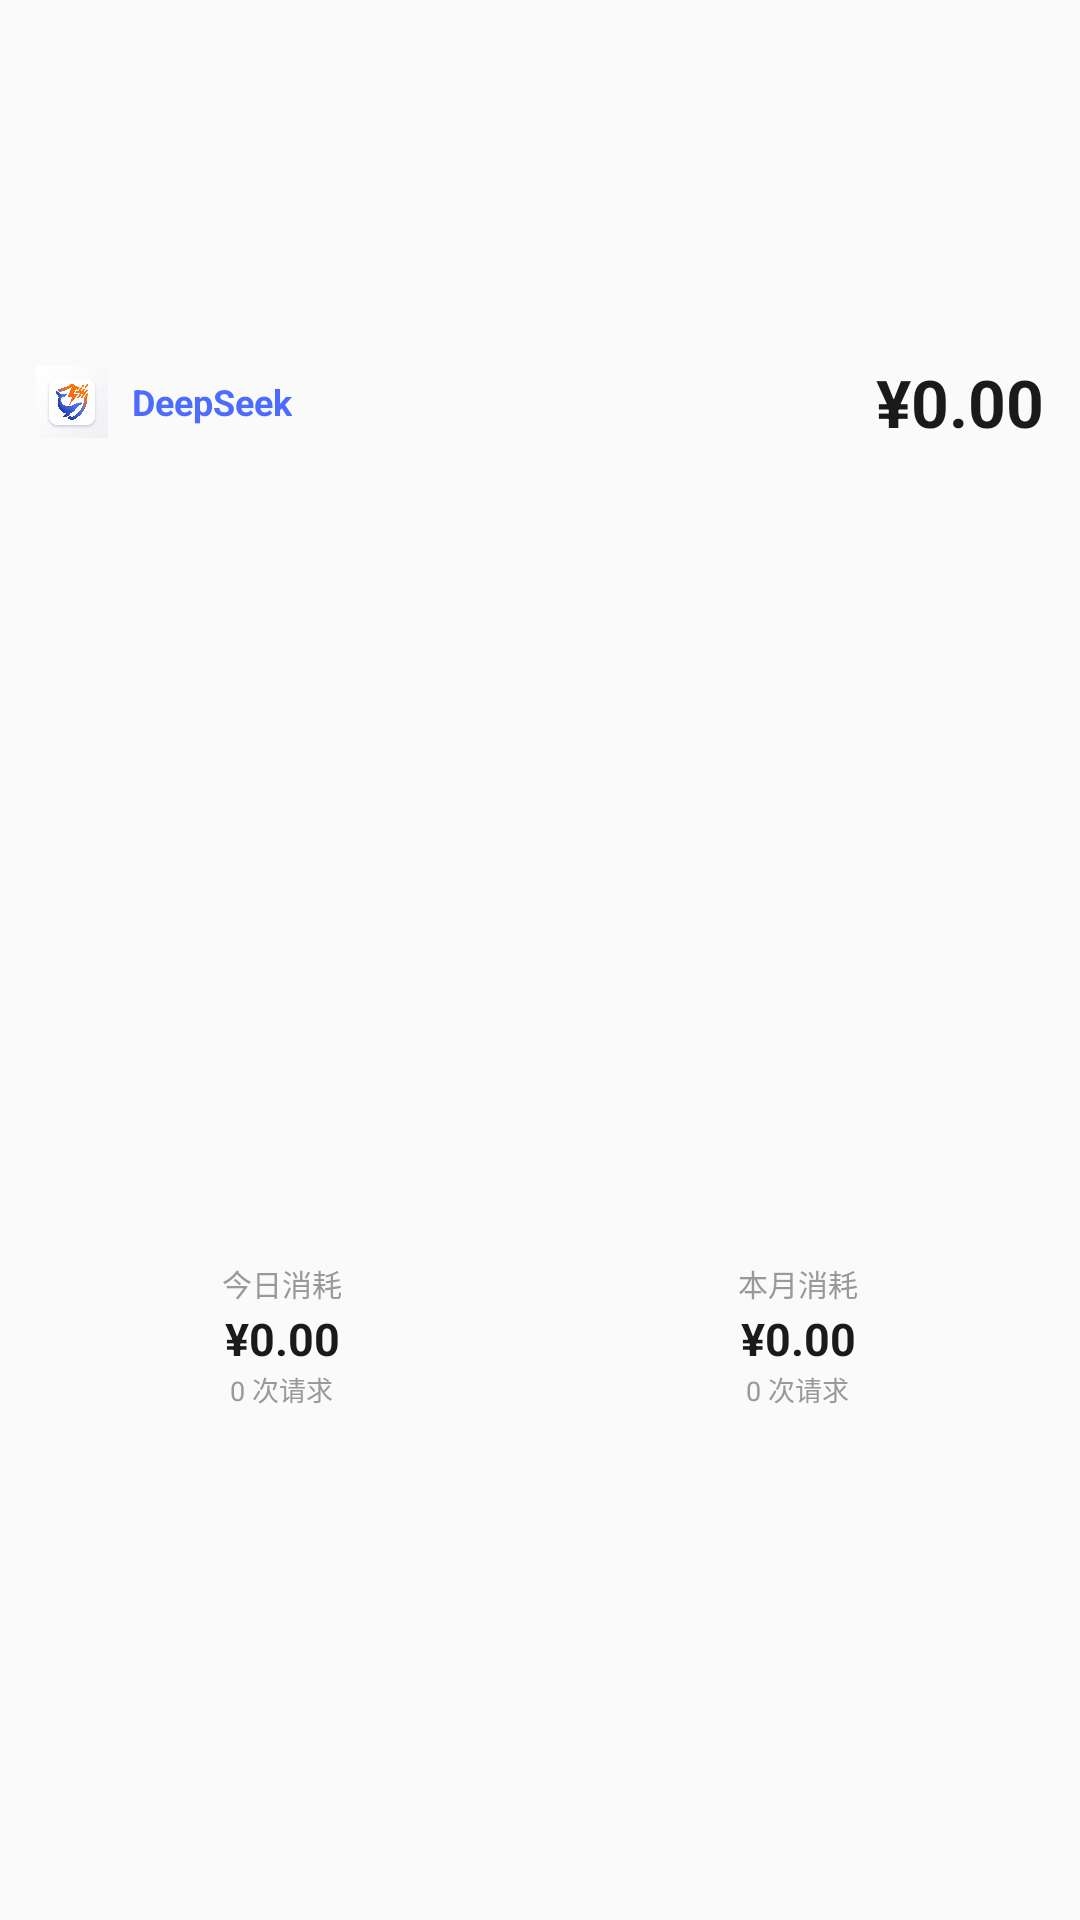

Reconstruct the res/layout file that produces this screen, plus the resources it refers to.
<!-- AndroidManifest.xml: application theme Theme.DeepseekBalance -->
<!-- res/layout/widget_balance_medium.xml -->
<?xml version="1.0" encoding="utf-8"?>
<LinearLayout xmlns:android="http://schemas.android.com/apk/res/android"
    android:id="@+id/widget_root"
    android:layout_width="match_parent"
    android:layout_height="match_parent"
    android:padding="12dp"
    android:background="@drawable/widget_card_bg"
    android:orientation="vertical">

    
    <LinearLayout
        android:layout_width="match_parent"
        android:layout_height="0dp"
        android:layout_weight="1"
        android:gravity="center_vertical"
        android:orientation="horizontal">

        <ImageView
            android:id="@+id/widget_logo"
            android:layout_width="24dp"
            android:layout_height="24dp"
            android:layout_marginEnd="8dp"
            android:src="@mipmap/ic_launcher"
            android:contentDescription="哨兵"
            android:importantForAccessibility="no" />

        <TextView
            android:id="@+id/widget_platform"
            android:layout_width="wrap_content"
            android:layout_height="wrap_content"
            android:text="DeepSeek"
            android:textColor="#4D6BFE"
            android:textSize="12sp"
            android:textStyle="bold" />

        <View
            android:layout_width="0dp"
            android:layout_height="0dp"
            android:layout_weight="1" />

        <TextView
            android:id="@+id/widget_balance_amount"
            android:layout_width="wrap_content"
            android:layout_height="wrap_content"
            android:text="¥0.00"
            android:textColor="#1A1A1A"
            android:textSize="22sp"
            android:textStyle="bold"
            android:autoSizeTextType="uniform"
            android:autoSizeMinTextSize="14sp"
            android:autoSizeMaxTextSize="22sp" />
    </LinearLayout>

    
    <LinearLayout
        android:layout_width="match_parent"
        android:layout_height="0dp"
        android:layout_weight="1.5"
        android:layout_marginTop="6dp"
        android:orientation="horizontal">

        
        <LinearLayout
            android:layout_width="0dp"
            android:layout_height="match_parent"
            android:layout_weight="1"
            android:layout_marginEnd="4dp"
            android:background="@drawable/widget_item_bg"
            android:gravity="center"
            android:orientation="vertical"
            android:padding="6dp">

            <TextView
                android:layout_width="wrap_content"
                android:layout_height="wrap_content"
                android:text="今日消耗"
                android:textColor="#999999"
                android:textSize="10sp" />

            <TextView
                android:id="@+id/widget_daily_amount"
                android:layout_width="match_parent"
                android:layout_height="wrap_content"
                android:layout_marginTop="1dp"
                android:autoSizeMaxTextSize="15sp"
                android:autoSizeMinTextSize="9sp"
                android:autoSizeTextType="uniform"
                android:gravity="center"
                android:text="¥0.00"
                android:textColor="#1A1A1A"
                android:textSize="15sp"
                android:textStyle="bold" />

            <TextView
                android:id="@+id/widget_daily_requests"
                android:layout_width="wrap_content"
                android:layout_height="wrap_content"
                android:text="0 次请求"
                android:textColor="#999999"
                android:textSize="9sp" />
        </LinearLayout>

        
        <LinearLayout
            android:layout_width="0dp"
            android:layout_height="match_parent"
            android:layout_weight="1"
            android:layout_marginStart="4dp"
            android:background="@drawable/widget_item_bg"
            android:gravity="center"
            android:orientation="vertical"
            android:padding="6dp">

            <TextView
                android:layout_width="wrap_content"
                android:layout_height="wrap_content"
                android:text="本月消耗"
                android:textColor="#999999"
                android:textSize="10sp" />

            <TextView
                android:id="@+id/widget_monthly_amount"
                android:layout_width="match_parent"
                android:layout_height="wrap_content"
                android:layout_marginTop="1dp"
                android:autoSizeMaxTextSize="15sp"
                android:autoSizeMinTextSize="9sp"
                android:autoSizeTextType="uniform"
                android:gravity="center"
                android:text="¥0.00"
                android:textColor="#1A1A1A"
                android:textSize="15sp"
                android:textStyle="bold" />

            <TextView
                android:id="@+id/widget_monthly_requests"
                android:layout_width="wrap_content"
                android:layout_height="wrap_content"
                android:text="0 次请求"
                android:textColor="#999999"
                android:textSize="9sp" />
        </LinearLayout>
    </LinearLayout>

</LinearLayout>
<!-- resources referenced by this layout -->
<resources>
  <!-- mipmap ic_launcher: webp bitmap (mipmap-xxxhdpi, 344123 bytes) -->
  <style name="Theme.DeepseekBalance" parent="android:Theme.Material.NoActionBar">
          <item name="android:windowBackground">#FF0D0D0D</item>
          <item name="android:statusBarColor">#00000000</item>
          <item name="android:navigationBarColor">#00000000</item>
          <item name="android:forceDarkAllowed">false</item>
      </style>
</resources>
